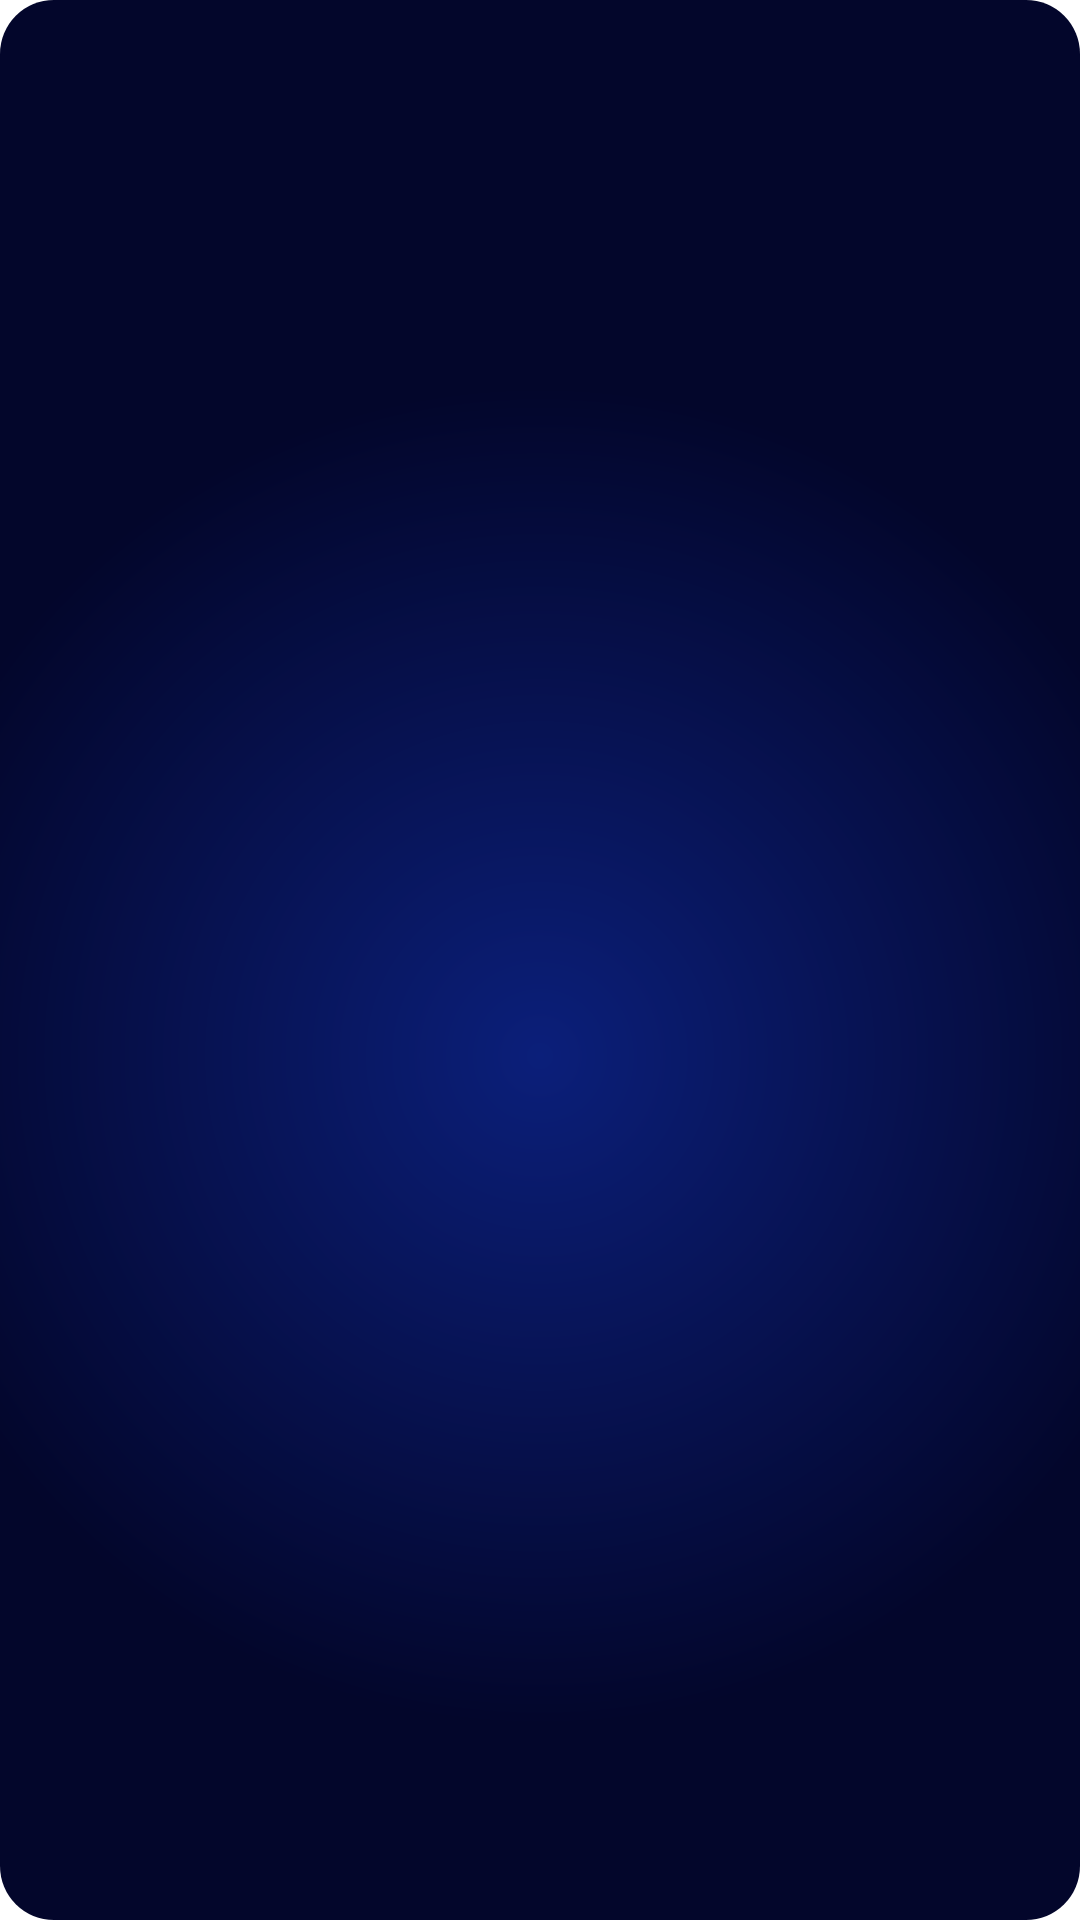

This screen was rendered from an Android layout file. Write that file and the resources it references.
<!-- AndroidManifest.xml: application theme AppTheme -->
<!-- res/layout/widget_ayat.xml -->
<?xml version="1.0" encoding="utf-8"?>
<FrameLayout xmlns:android="http://schemas.android.com/apk/res/android"
    android:id="@+id/aRoot" android:layout_width="match_parent" android:layout_height="match_parent">
    <ImageView android:id="@+id/aBg" android:layout_width="match_parent" android:layout_height="match_parent"
        android:scaleType="fitXY" android:src="@drawable/widget_day_bg" android:importantForAccessibility="no" />
    <ImageView android:id="@+id/aImg" android:layout_width="match_parent" android:layout_height="match_parent"
        android:padding="6dp" android:scaleType="fitCenter" android:contentDescription="@string/ayat_widget_name" />
    <TextView android:id="@+id/aLock" android:layout_width="wrap_content" android:layout_height="wrap_content"
        android:layout_gravity="bottom|center_horizontal" android:layout_marginBottom="6dp" android:gravity="center"
        android:paddingLeft="10dp" android:paddingRight="10dp" android:paddingTop="3dp" android:paddingBottom="3dp" android:visibility="gone"
        android:background="@drawable/clock_chip" android:text="@string/widget_locked_short" android:textSize="12sp" android:textStyle="bold"
        android:maxLines="1" android:textColor="#0B1F5C" />
</FrameLayout>
<!-- resources referenced by this layout -->
<resources>
  <!-- drawable clock_chip (drawable) -->
  <?xml version="1.0" encoding="utf-8"?>
  <shape xmlns:android="http://schemas.android.com/apk/res/android" android:shape="rectangle">
      <solid android:color="#E6BC62" />
      <corners android:radius="5dp" />
  </shape>
  <!-- drawable widget_day_bg (drawable) -->
  <?xml version="1.0" encoding="utf-8"?>
  <shape xmlns:android="http://schemas.android.com/apk/res/android" android:shape="rectangle">
      <gradient android:type="radial" android:gradientRadius="62%p" android:centerX="50%" android:centerY="55%"
          android:startColor="#0B1F7A" android:endColor="#03062B" />
      <corners android:radius="18dp" />
  </shape>
  <string name="ayat_widget_name">آيات من القرآن</string>
  <string name="widget_locked_short">للمشتركين: اشترك في التقويم الموريتاني</string>
  <style name="AppTheme" parent="android:Theme.Material.Light.NoActionBar">
          <item name="android:colorPrimary">#0A6B42</item>
          <item name="android:colorPrimaryDark">#0A6B42</item>
          <item name="android:colorAccent">#A87A06</item>
          <item name="android:windowBackground">@color/splash</item>
          <item name="android:statusBarColor">#0A3528</item>
          <item name="android:navigationBarColor">@color/bg</item>
      </style>
  <color name="splash">#FFFFFF</color>
  <color name="bg">#F2F5F1</color>
</resources>
